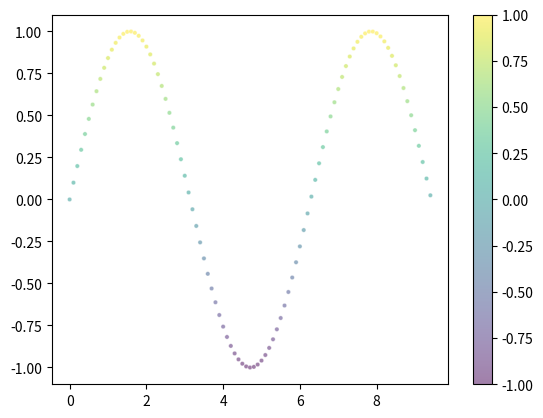

The script that saved this image:
import matplotlib.pyplot as plt
import numpy as np
x= np.arange(0,3 * np.pi, 0.1)
y = np.sin(x)

colors = y

plt.scatter(x,y,
            s=10,
            c=colors,
            marker='o',
            cmap='viridis',
            vmin=-1,
            vmax=1,
            alpha=0.5,
            linewidths=0.5,
            edgecolors='w')
plt.colorbar()
plt.show()
